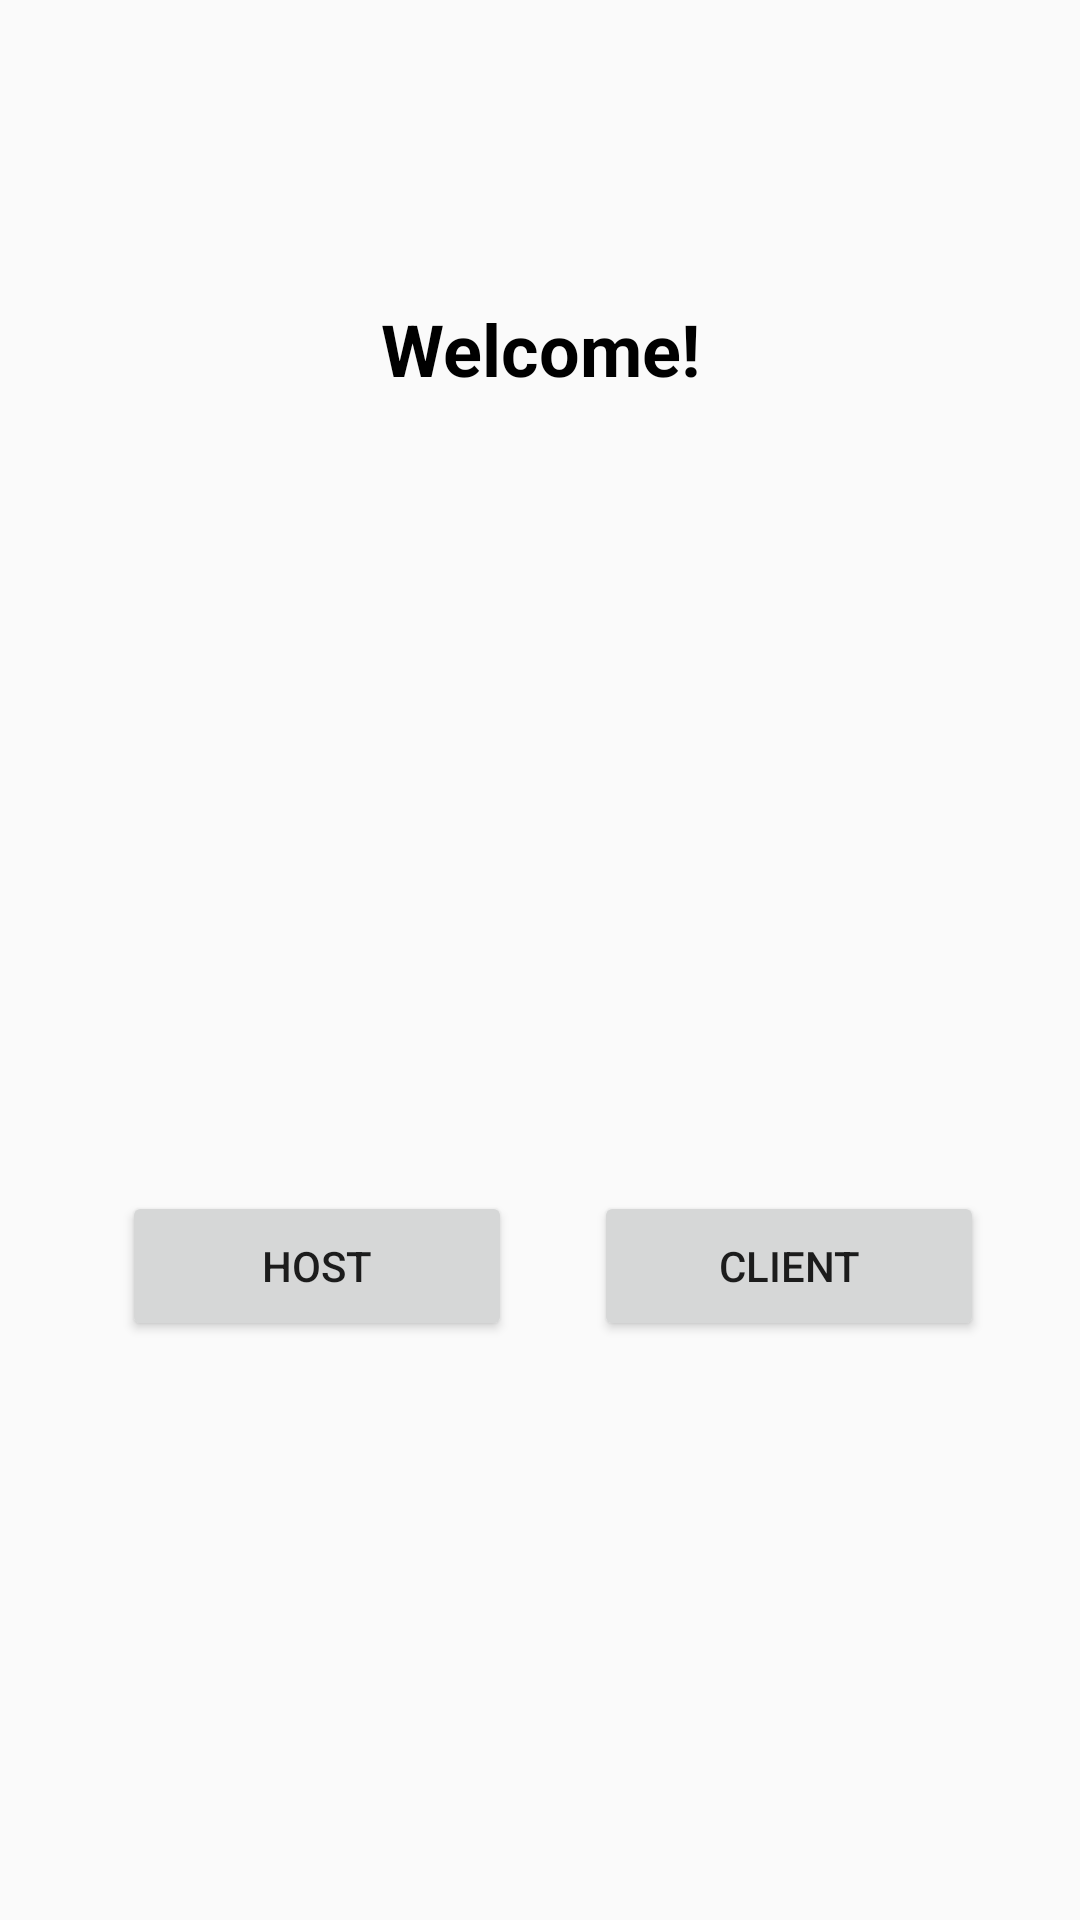

Write the Android layout XML for this screen, with the resource values it uses.
<!-- AndroidManifest.xml: application theme AppTheme -->
<!-- res/layout/activity_host_or_join.xml -->
<?xml version="1.0" encoding="utf-8"?>
<android.support.constraint.ConstraintLayout xmlns:android="http://schemas.android.com/apk/res/android"
    xmlns:app="http://schemas.android.com/apk/res-auto"
    xmlns:tools="http://schemas.android.com/tools"
    android:layout_width="match_parent"
    android:layout_height="match_parent"
    tools:context="com.example.andriod.steeltrueturtle.HostOrJoin">

    <Button
        android:id="@+id/host"
        android:layout_width="130dp"
        android:layout_height="50dp"
        android:onClick="redirectHost"
        android:text="Host"
        app:layout_constraintLeft_toLeftOf="parent"
        tools:ignore="MissingConstraints"
        tools:layout_constraintBaseline_creator="1"
        tools:layout_constraintLeft_creator="1"
        app:layout_constraintRight_toLeftOf="@+id/client"
        android:layout_marginLeft="32dp"
        android:layout_marginRight="8dp"
        app:layout_constraintTop_toTopOf="parent"
        android:layout_marginTop="397dp"
        app:layout_constraintHorizontal_bias="0.307" />

    <Button
        android:id="@+id/client"
        android:layout_width="130dp"
        android:layout_height="50dp"
        android:layout_marginTop="397dp"
        android:onClick="redirectClient"
        android:text="Client"
        app:layout_constraintRight_toRightOf="parent"
        app:layout_constraintTop_toTopOf="parent"
        tools:layout_constraintLeft_creator="1"
        tools:layout_constraintTop_creator="1"
        android:layout_marginRight="32dp" />

    <TextView
        android:id="@+id/welcomeTextView"
        android:layout_width="206dp"
        android:layout_height="26dp"
        android:text="Welcome!"
        android:textAlignment="center"
        android:textColor="@android:color/black"
        android:textSize="24sp"
        android:textStyle="bold"
        app:layout_constraintLeft_toLeftOf="parent"
        app:layout_constraintRight_toRightOf="parent"
        app:layout_constraintTop_toTopOf="parent"
        android:layout_marginTop="100dp" />

    <TextView
        android:id="@+id/userNameTextView"
        android:layout_width="210dp"
        android:layout_height="49dp"
        android:textAlignment="center"
        android:textSize="24sp"
        app:layout_constraintLeft_toLeftOf="parent"
        app:layout_constraintRight_toRightOf="parent"
        android:layout_marginTop="75dp"
        app:layout_constraintTop_toBottomOf="@+id/welcomeTextView" />


</android.support.constraint.ConstraintLayout>
<!-- resources referenced by this layout -->
<resources>
  <style name="AppTheme" parent="Theme.AppCompat.Light.DarkActionBar">
          
          <item name="colorPrimary">@color/colorPrimary</item>
          <item name="colorPrimaryDark">@color/colorPrimaryDark</item>
          <item name="colorAccent">@color/colorAccent</item>
      </style>
  <color name="colorPrimary">#00df5d</color>
  <color name="colorPrimaryDark">#00712f</color>
  <color name="colorAccent">#000000</color>
</resources>
